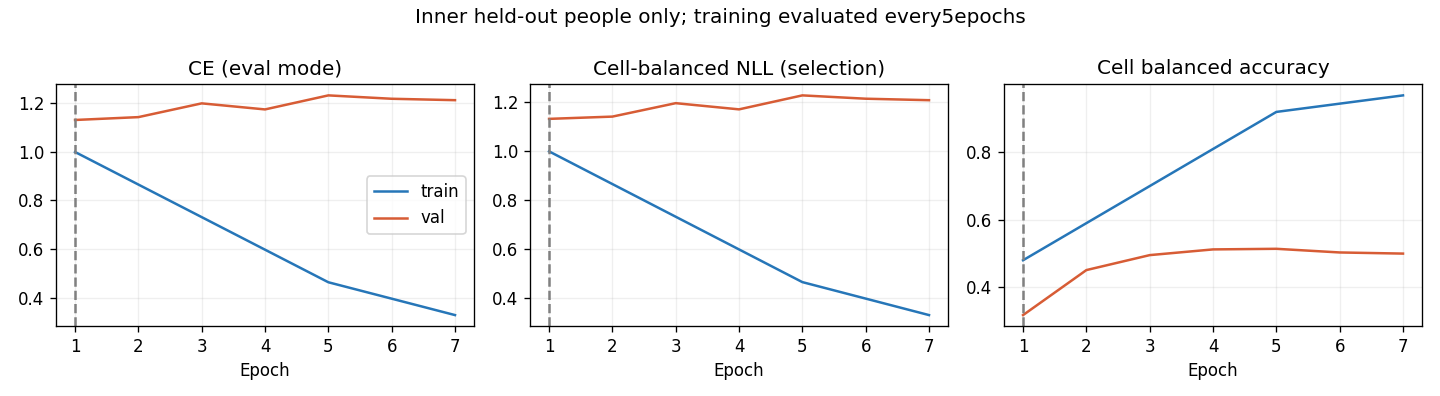

Source data for this figure (header and first rows):
epoch, optimization_ce, train_ce, train_cell_nll, train_cell_ba, val_ce, val_cell_nll, val_cell_ba, raw_val_ce, raw_val_cell_nll, raw_val_cell_ba
1, 1.12, 0.9983, 0.9975, 0.4801, 1.129, 1.13, 0.3181, 1.129, 1.13, 0.3181
2, 0.9942, , , , 1.141, 1.139, 0.451, 1.141, 1.139, 0.451
3, 0.8777, , , , 1.197, 1.194, 0.4953, 1.197, 1.194, 0.4953
4, 0.7886, , , , 1.173, 1.169, 0.5121, 1.173, 1.169, 0.5121
5, 0.6943, 0.4647, 0.4645, 0.9183, 1.23, 1.226, 0.5139, 1.23, 1.226, 0.5139
6, 0.6092, , , , 1.216, 1.212, 0.5031, 1.216, 1.212, 0.5031
7, 0.5747, 0.3303, 0.3301, 0.9672, 1.211, 1.206, 0.4997, 1.211, 1.206, 0.4997
